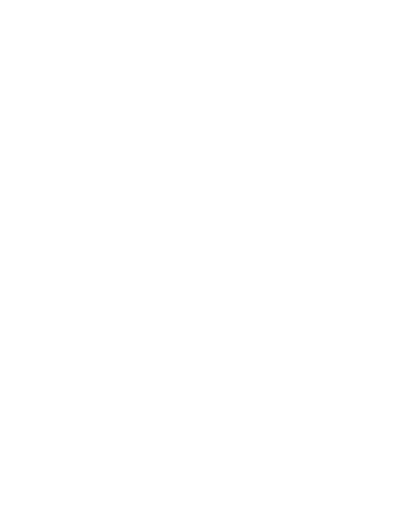
t = 0.00 s
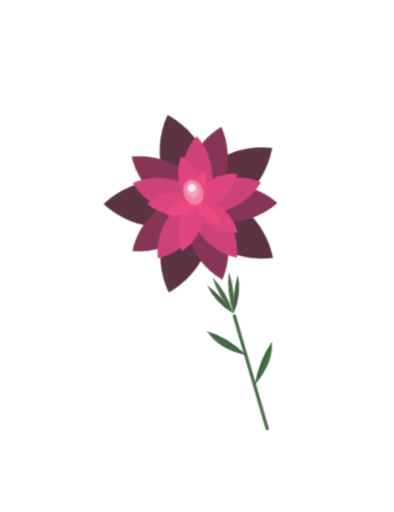
t = 0.50 s
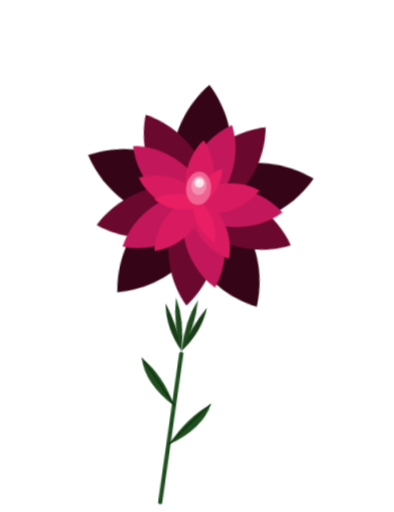
t = 1.50 s
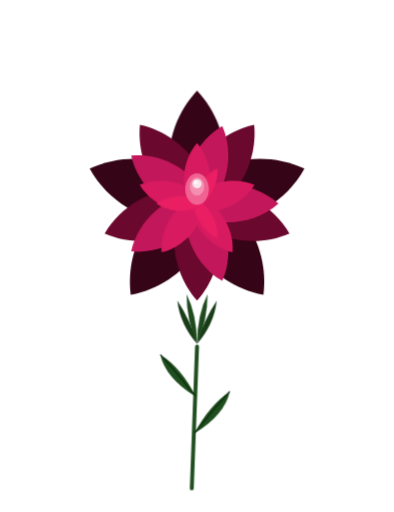
t = 2.00 s
t = 2.50 s: frame unchanged from t = 2.00 s, image omitted
t = 3.50 s: frame unchanged from t = 2.00 s, image omitted

The animated SVG that drew these frames (rendered in a browser with its animation timeline set to each time). Animation: 2 CSS @keyframes rules; one cycle of 4.00 s, repeats indefinitely.

<svg viewBox="0 0 300 390" xmlns="http://www.w3.org/2000/svg">
  <style>
    @keyframes bloom { from { transform: scale(.06) rotate(-100deg); opacity: 0; } to { transform: scale(1) rotate(0); opacity: 1; } }
    @keyframes breathe { 0%, 100% { transform: scale(1); } 50% { transform: scale(1.018); } }
    .r-bloom { animation: bloom 2s cubic-bezier(.34, 1.56, .64, 1) forwards; transform-origin: 150px 155px; }
    .r-bloom:hover { animation: breathe 4s ease-in-out infinite; }
  </style>
  <g class="r-bloom">
    <path d="M150 264 Q148 312 146 372" stroke="#1E4D1E" stroke-width="3" stroke-linecap="round" fill="none"/>
    <path d="M149 302 Q126 288 122 270 Q138 280 149 302Z" fill="#1E4D1E"/>
    <path d="M148 330 Q171 316 175 298 Q159 309 148 330Z" fill="#1E4D1E"/>
    <path d="M149 302 Q133 282 122 270" stroke="#0C2A0C" stroke-width="0.8" fill="none"/>
    <path d="M148 330 Q163 311 175 298" stroke="#0C2A0C" stroke-width="0.8" fill="none"/>
    <path d="M150,262 Q137,247 135,229 Q145,244 150,262Z" fill="#173C17"/>
    <path d="M150,262 Q163,247 165,229 Q155,244 150,262Z" fill="#173C17"/>
    <path d="M150,262 Q142,244 142,224 Q150,240 150,262Z" fill="#1E4A1E"/>
    <path d="M150,262 Q158,244 158,224 Q150,240 150,262Z" fill="#1E4A1E"/>
    <g transform="translate(150,155)">
      <g fill="#350416">
        <path d="M0,8 C-27,-4 -30,-54 0,-86 C30,-54 27,-4 0,8Z" transform="rotate(0)"/>
        <path d="M0,8 C-27,-4 -30,-54 0,-86 C30,-54 27,-4 0,8Z" transform="rotate(72)"/>
        <path d="M0,8 C-27,-4 -30,-54 0,-86 C30,-54 27,-4 0,8Z" transform="rotate(144)"/>
        <path d="M0,8 C-27,-4 -30,-54 0,-86 C30,-54 27,-4 0,8Z" transform="rotate(216)"/>
        <path d="M0,8 C-27,-4 -30,-54 0,-86 C30,-54 27,-4 0,8Z" transform="rotate(288)"/>
      </g>
      <g fill="#6A082D">
        <path d="M0,7 C-23,-3 -24,-47 0,-74 C24,-47 23,-3 0,7Z" transform="rotate(36)"/>
        <path d="M0,7 C-23,-3 -24,-47 0,-74 C24,-47 23,-3 0,7Z" transform="rotate(108)"/>
        <path d="M0,7 C-23,-3 -24,-47 0,-74 C24,-47 23,-3 0,7Z" transform="rotate(180)"/>
        <path d="M0,7 C-23,-3 -24,-47 0,-74 C24,-47 23,-3 0,7Z" transform="rotate(252)"/>
        <path d="M0,7 C-23,-3 -24,-47 0,-74 C24,-47 23,-3 0,7Z" transform="rotate(324)"/>
      </g>
      <g fill="#C2185B">
        <path d="M0,5 C-18,-2 -20,-40 0,-62 C20,-40 18,-2 0,5Z" transform="rotate(18)"/>
        <path d="M0,5 C-18,-2 -20,-40 0,-62 C20,-40 18,-2 0,5Z" transform="rotate(90)"/>
        <path d="M0,5 C-18,-2 -20,-40 0,-62 C20,-40 18,-2 0,5Z" transform="rotate(162)"/>
        <path d="M0,5 C-18,-2 -20,-40 0,-62 C20,-40 18,-2 0,5Z" transform="rotate(234)"/>
        <path d="M0,5 C-18,-2 -20,-40 0,-62 C20,-40 18,-2 0,5Z" transform="rotate(306)"/>
      </g>
      <g fill="#D81B60">
        <path d="M0,4 C-13,-2 -14,-30 0,-46 C14,-30 13,-2 0,4Z" transform="rotate(0)"/>
        <path d="M0,4 C-13,-2 -14,-30 0,-46 C14,-30 13,-2 0,4Z" transform="rotate(72)"/>
        <path d="M0,4 C-13,-2 -14,-30 0,-46 C14,-30 13,-2 0,4Z" transform="rotate(144)"/>
        <path d="M0,4 C-13,-2 -14,-30 0,-46 C14,-30 13,-2 0,4Z" transform="rotate(216)"/>
        <path d="M0,4 C-13,-2 -14,-30 0,-46 C14,-30 13,-2 0,4Z" transform="rotate(288)"/>
      </g>
      <g fill="#E91E63">
        <path d="M0,3 C-7,-1 -8,-20 0,-31 C8,-20 7,-1 0,3Z" transform="rotate(30)"/>
        <path d="M0,3 C-7,-1 -8,-20 0,-31 C8,-20 7,-1 0,3Z" transform="rotate(150)"/>
        <path d="M0,3 C-7,-1 -8,-20 0,-31 C8,-20 7,-1 0,3Z" transform="rotate(270)"/>
      </g>
      <ellipse cx="0" cy="-11" rx="9" ry="12" fill="#F06292"/>
      <ellipse cx="0" cy="-13" rx="5.5" ry="7" fill="#F48FB1"/>
      <circle cx="0" cy="-15" r="3.5" fill="#FCE4EC"/>
      <circle cx="-1" cy="-16" r="1.4" fill="white" opacity="0.8"/>
    </g>
  </g>
</svg>
